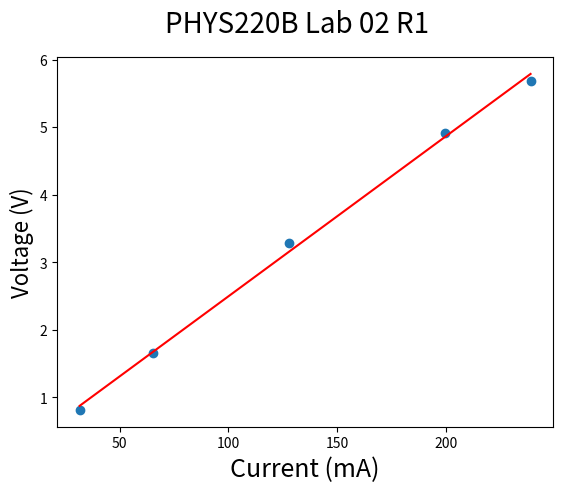
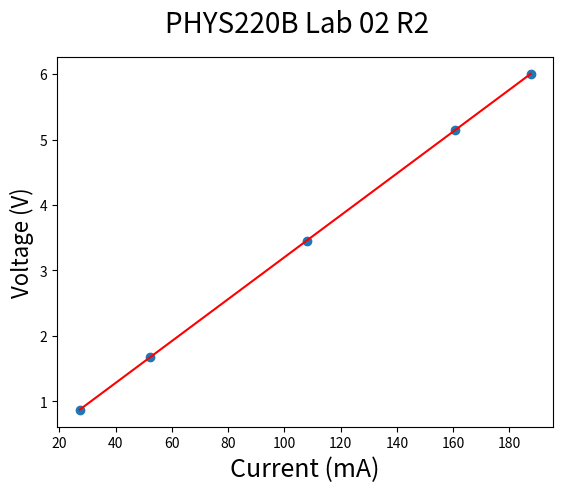
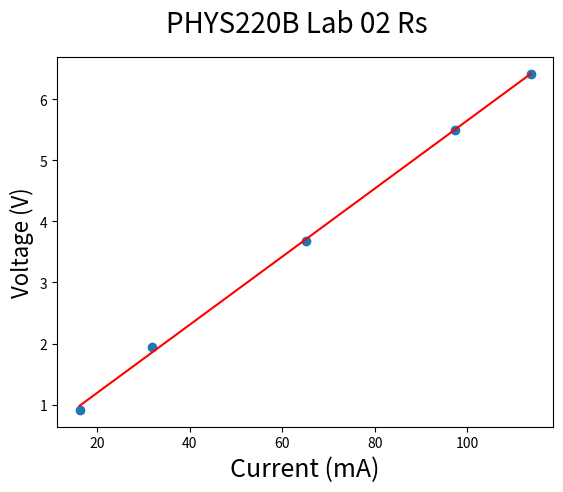
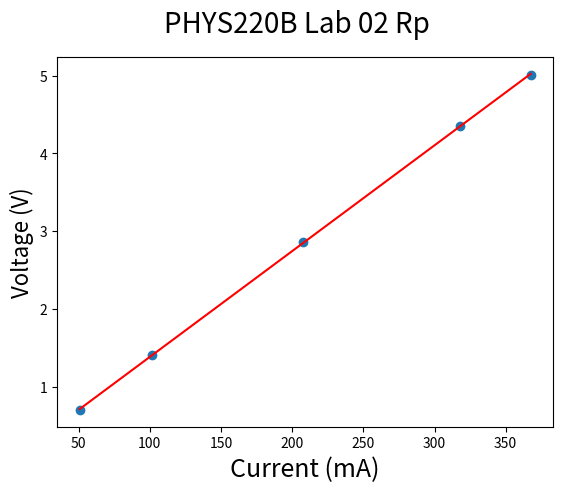

Source code (Python) for these figures, in order:
import numpy as np
import matplotlib.pyplot as plt

labNum = "02"

def main():
    data = {
        'R1' : {
            'V': [0.814, 1.65, 3.28, 4.92, 5.68],
            'i': [31.7, 65.4, 127.6, 199.5, 238.7],
            'color': "blue",
            'num': "R1"
        },
        'R2' : {
            'V': [0.867, 1.677, 3.456, 5.15, 6],
            'i': [27.24, 52.3, 108, 160.8, 187.5],
            'color': "red",
            'num': "R2"
        },
        'Rs' : {
            'V': [0.913, 1.95, 3.68, 5.5, 6.41],
            'i': [16.22, 31.85, 65.1, 97.3, 113.7],
            'color': "green",
            'num': "Rs"
        },
        'Rp' : {
            'V': [0.701, 1.404, 2.865, 4.35, 5.01],
            'i': [50.7, 101.5, 207.5, 318.2, 367.5],
            'color': "purple",
            'num': "Rp"
        }
    }

    for R in data.values():
        plot(R)


def calcR(V, i):
    for n in range(0, len(V)):
        yield V[n] / (i[n] / 1000)

def plot(R):
    x = R['i']
    y = R['V']
    y1 = []
    fit = np.polyfit(x, y, deg=1)

    for n in x:
        y1.append(fit[0] * n + fit[1])

    fig, ax = plt.subplots()
    ax.scatter(x, y)
    ax.plot(x, y1, color='red')

    fig.suptitle('PHYS220B Lab '+labNum+' '+R['num'], fontsize=20)
    plt.xlabel('Current (mA)', fontsize=18)
    plt.ylabel('Voltage (V)', fontsize=16)
    fig.savefig('lab'+labNum+'_'+R['num']+'.jpg')
    fig.show()

    R = list(calcR(R['V'], R['i'])) #Ohm
    print("R: {}".format(np.mean(R)))
    print("Sigma R: {}".format(float(np.std(R))))

if __name__ == '__main__': main()